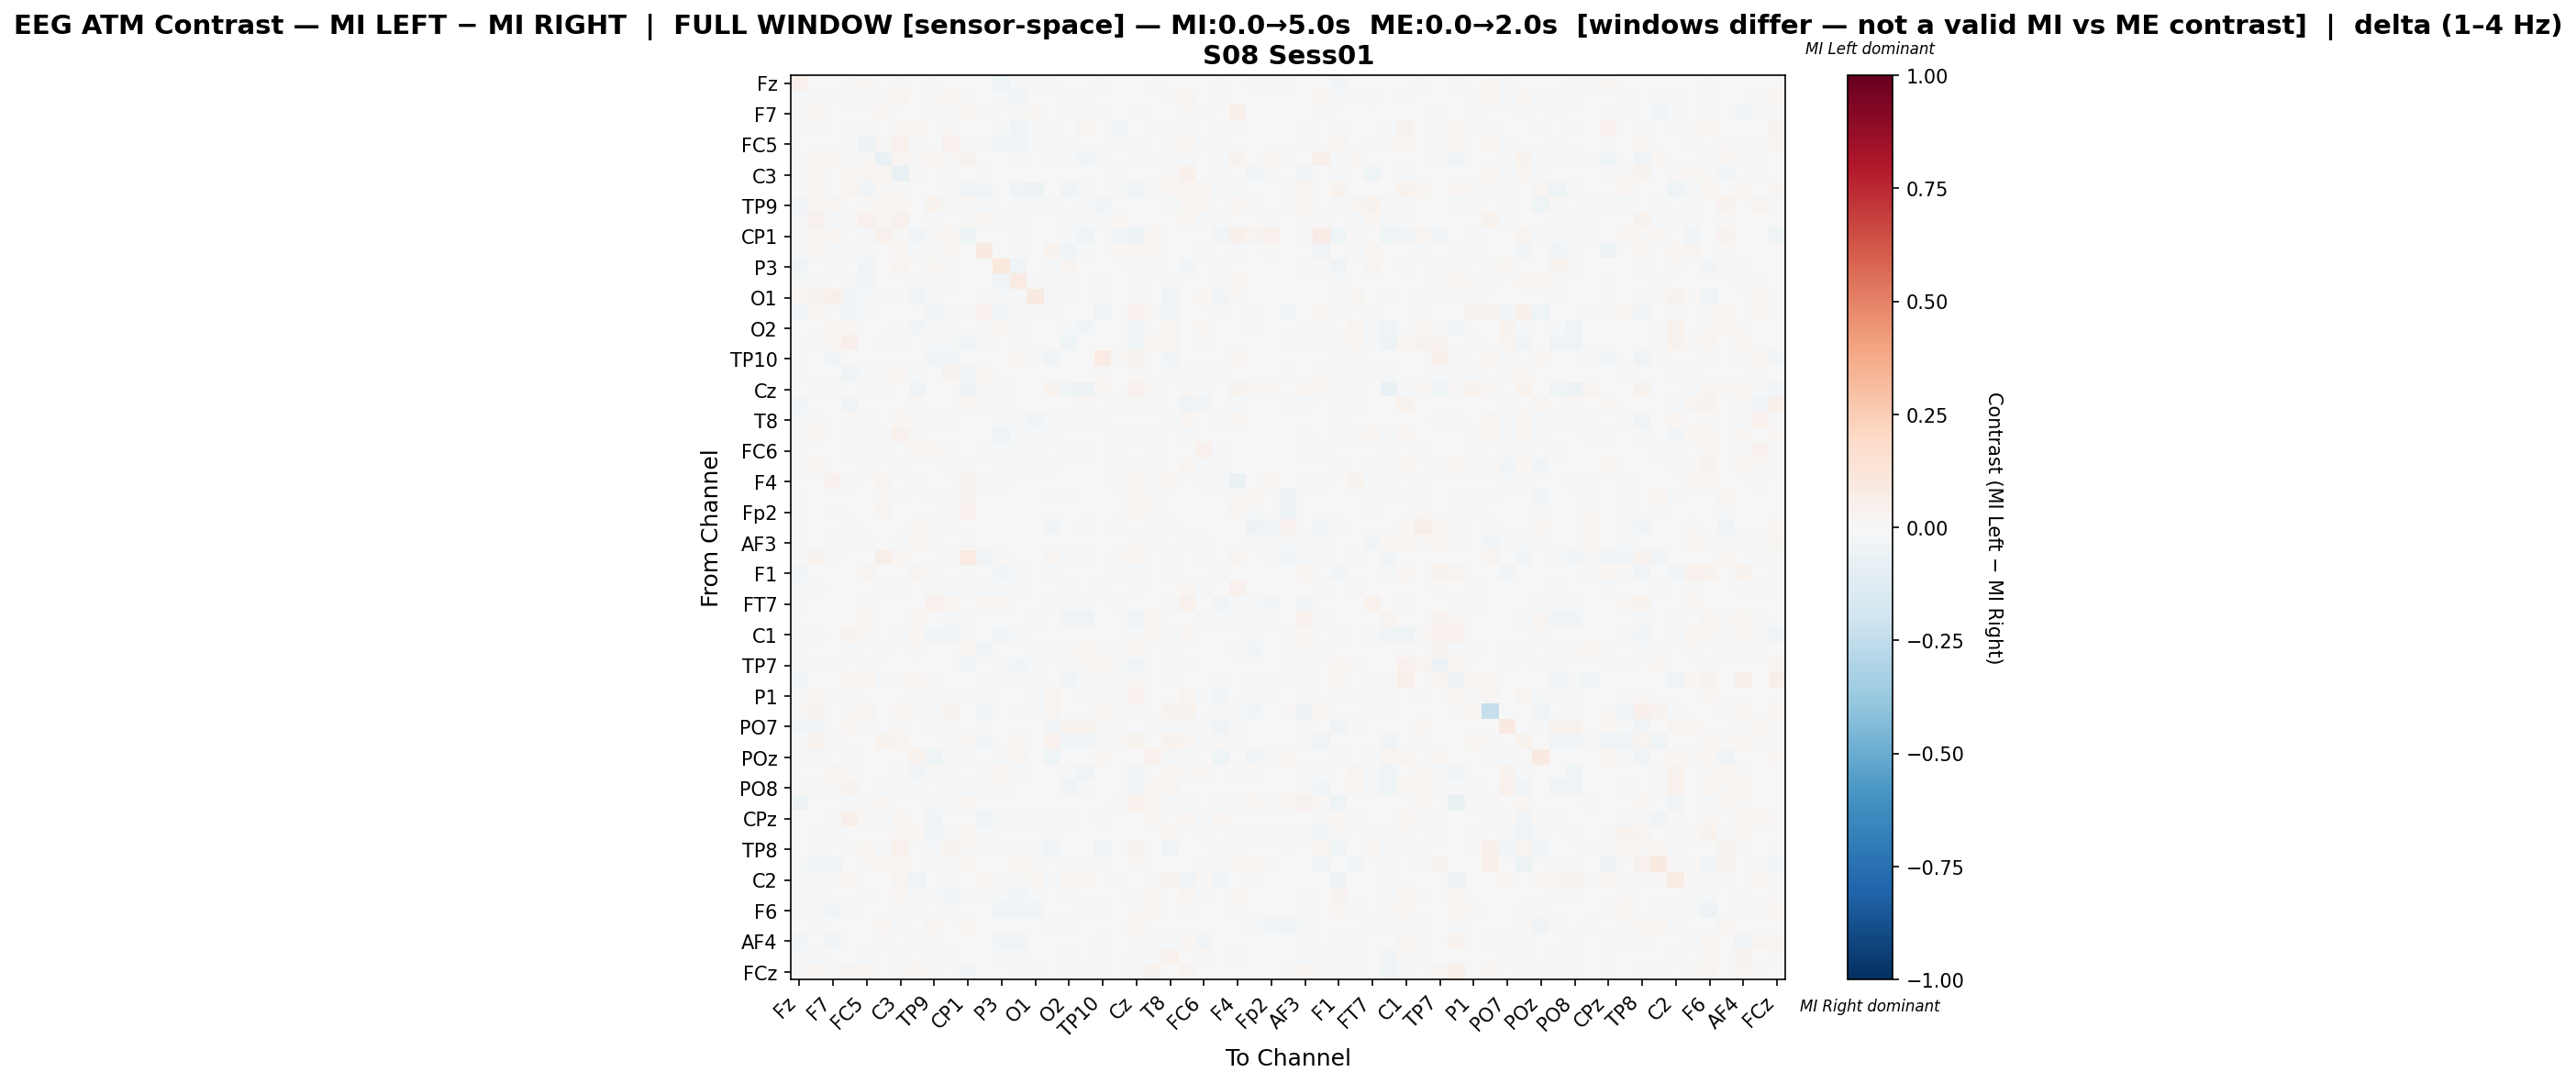

Data behind this chart, as committed beside it:
, Fz, F3, F7, FT9, FC5, FC1, C3, T7, TP9, CP5, CP1, Pz, P3, P7, O1, Oz, O2, P8, TP10, CP6, Cz, C4, T8
Fz, 0.04357, 0.0007075, -0.006842, 0.01521, 0.01732, 0.004376, 0.01361, -0.001687, -0.02076, -0.00361, -0.001034, 0.006378, -0.04163, -0.01238, 0.009247, -0.01732, 0.005122, 0.004228, 0.01156, -0.007381, 0.0006678, -0.01139, 0.003455
F3, -0.01596, -0.02068, 0.01491, -0.01573, -0.008621, 0.01364, 0.02438, 0.007517, 0.01106, 0.02487, 0.01191, 0.005179, -0.0209, -0.02909, -0.0003519, 0.0005311, -0.009215, -0.01128, -0.000617, -0.002166, 0.007556, -0.002439, 0.008029
F7, -0.01279, 0.02207, -0.0004077, -0.007598, 0.002483, 0.01739, 0.004932, -0.0005085, 0.01509, -0.01756, 0.01871, -0.01465, -0.002272, -0.01472, 0.02019, -0.0008521, 0.0114, 0.008787, -0.02046, -0.00147, 0.01132, 0.006897, -0.005328
FT9, -0.001926, -0.01175, -0.00769, -0.01346, -0.01031, -0.007326, 0.01928, 0.01763, 0.0, 0.008938, -0.00388, -0.007099, -0.01797, -0.03336, -0.01932, -0.01969, 0.007297, 0.03104, -0.0007687, -0.02434, -0.004874, -0.01604, 0.01079
FC5, 0.007178, -0.006644, 0.002106, -0.01603, -0.05132, 0.01059, 0.04255, -0.02088, 0.003093, 0.03998, -0.01213, -0.02113, -0.04542, -0.04221, -0.02126, -0.01509, -0.008292, 0.000261, -0.004015, -0.02035, -0.018, 0.0008253, 0.01413
FC1, -0.001577, 0.02159, 0.01644, -0.01613, 0.01238, -0.06521, 0.02632, 0.008203, 0.01724, 0.01449, 0.03297, -0.006243, -0.003631, -0.01703, 0.005881, -0.0189, -0.01177, -0.02432, -0.01806, 0.006039, 0.01374, 0.008326, -0.008654
C3, -0.01701, 0.0231, -0.0006672, 0.01785, 0.02901, 0.01674, -0.07041, 0.008003, -0.00398, -0.0189, 0.0003768, 0.009995, 0.001107, 0.0, 0.001017, 0.003691, -0.002386, 0.00265, -0.005389, 0.009284, -0.002241, 0.001126, 0.009361
T7, -0.004276, 0.01602, -0.0007146, 0.02515, -0.02837, 0.009029, 0.01314, 0.005783, 0.0, -0.01048, -0.03537, -0.02397, -0.003187, -0.03891, -0.04883, 0.005487, -0.03834, -0.008146, 0.0, -0.01729, -0.04465, 0.01209, 0.02394
TP9, -0.02902, 0.0267, 0.02876, 0.0, 0.007841, 0.03004, 0.01863, 0.0, 0.03469, -0.01434, 0.0136, -0.00858, 0.005416, -0.01866, -0.01646, -0.02237, 0.005982, -0.01662, -0.02633, -0.0003777, -0.004181, 0.0, -0.01483
CP5, -0.009052, 0.04125, -0.01382, 0.01062, 0.04133, 0.01583, 0.04, -0.005097, -0.01198, -0.002814, 0.01526, 0.01692, -0.023, -0.01404, -0.006219, -0.005867, -0.008949, -0.01276, -0.01647, 0.02261, -0.002884, 0.005499, -0.006636
CP1, -0.002381, 0.02151, 0.02445, -0.005264, -0.01245, 0.03944, 0.01083, -0.02835, 0.008988, 0.01893, -0.04846, 0.004086, 0.001839, -0.01362, 0.001935, 0.007125, -0.01302, -0.03645, 0.002732, -0.02621, -0.05291, 0.01878, 0.007295
Pz, 0.004177, 0.02002, -0.01853, -0.00797, -0.01913, 0.001939, 0.01926, -0.01683, -0.009413, 0.02241, 0.005361, 0.08892, 0.00172, -0.01301, 0.001462, 0.0387, -0.02504, -0.008821, -0.001067, 0.01855, 0.01617, 0.02275, -0.005387
P3, -0.0423, -0.0009674, 0.01373, -0.006404, -0.02998, 0.00525, 0.02478, 0.006172, 0.01734, -0.02096, 0.006941, 0.002772, 0.1049, -0.04237, -0.005692, -0.01865, 0.02635, 0.005335, -0.0003891, -0.001934, -0.009242, -0.008061, 0.006902
P7, -0.009387, -0.008125, 0.0004433, -0.02313, -0.02506, -0.007088, 0.0, -0.01553, -0.01208, -0.01002, -0.007667, -0.006066, -0.03752, 0.0839, -0.01098, 0.01215, -0.01003, -0.001874, 0.01553, 0.005472, 0.015, 0.0056, -0.01736
O1, 0.01652, 0.03232, 0.04749, -0.02365, -0.009394, 0.01257, 0.01166, -0.03661, -0.01803, 0.006495, 0.006972, 0.01282, -0.01113, -0.0177, 0.08992, -0.01696, 0.009216, -0.005213, -0.01246, 0.005809, 0.008851, 0.0, -0.04366
Oz, -0.0247, 0.01706, 0.0005251, -0.02448, -0.01352, -0.003606, 0.006959, 0.005601, -0.02393, -0.008429, 0.0101, 0.04017, -0.02537, 0.0113, -0.01556, -0.01574, 0.0, 0.0, -0.03591, 0.002438, 0.04573, 0.01284, -0.02497
O2, 0.005712, -0.003576, 0.02518, 0.01811, -0.00653, 0.0009956, 0.01104, -0.02476, 0.007874, -0.01178, -0.002892, -0.02194, 0.02354, -0.01523, 0.005166, 0.0, -0.00906, -0.03057, 0.0, -0.0007295, -0.03351, 0.00668, 0.02979
P8, 0.0002021, -0.01413, 0.01785, 0.05157, 0.0003387, -0.01533, 0.01125, -0.001538, -0.017, -0.01794, -0.0299, -0.008167, -0.0008744, -0.008611, -0.005087, 0.0, -0.04125, 0.001713, 0.0, 0.0, -0.03923, 0.01592, 0.02737
TP10, 0.01261, 0.003612, -0.02462, 0.003056, -0.003949, -0.006064, -0.002159, 0.0, -0.02819, -0.02422, 0.00512, 0.003236, -0.001417, 0.01702, -0.01202, -0.03486, 0.0, 0.0, 0.07826, 0.01107, 0.03293, 0.006094, -0.02629
CP6, -0.01399, -0.00134, -1.4484033145405195e-05, -0.03736, -0.01967, 0.01403, 0.02606, -0.008903, -0.0006337, 0.0381, -0.02491, 0.02351, -0.006921, 0.00195, -0.002282, 0.001444, -0.000845, 0.0, 0.008635, -0.004171, 0.01209, -0.005424, -0.009506
Cz, -0.001334, 0.01283, 0.01037, -0.006763, -0.01934, 0.01269, -0.00193, -0.03751, -0.007711, -0.0051, -0.05438, 0.01314, -0.01444, 0.004661, 0.004121, 0.03602, -0.04265, -0.05187, 0.0227, 0.003138, 0.04551, 0.009255, 0.005049
C4, -0.02819, -0.005235, 0.007734, -0.03474, -0.003154, 0.007042, 0.002996, 0.00933, 0.0, 0.005463, 0.01621, 0.01378, -0.0164, -0.002545, 0.0, 0.006887, 0.003884, 0.01191, 0.003867, -0.01576, 0.008532, -0.01694, 0.005525
T8, -0.008837, 0.01284, -0.005271, 0.009815, 0.01096, -0.0003394, 0.02238, 0.01316, -0.01617, -0.01162, 0.004446, -0.003394, -0.01059, -0.02329, -0.02838, -0.01981, 0.0132, 0.01324, -0.02194, -0.004886, 0.003614, 0.004083, -0.008446
FT10, -0.01405, 0.02557, 0.000607, -0.02325, 0.009128, -0.008637, 0.04067, 0.00818, 0.006553, 0.006927, 0.002938, 0.000201, -0.04252, -0.01608, -0.01027, -0.01338, 0.001383, -0.001327, -0.002366, -0.01211, 0.008929, -0.0193, 0.00675
FC6, -0.01305, -0.004152, -0.002833, 0.01081, -0.0138, 0.009358, 0.004179, 0.01762, 0.0158, -0.009601, 0.00347, -0.01072, -0.009766, -0.01315, 0.008254, -0.003701, 0.01035, 0.00876, -0.0007205, 0.0113, -0.0007817, -0.01931, 0.00571
FC2, -0.01872, 0.01615, 0.003287, 0.0001661, 0.01194, 0.0004109, -0.008909, -0.006869, 0.002704, -0.01288, -0.01602, 0.001228, -0.01717, -0.01709, -0.01507, 0.01178, -0.002819, 0.001396, -0.0004443, -0.01199, 0.008424, 0.01426, -0.006778
F4, -0.004859, 0.005761, 0.03951, -0.0171, -0.002427, 0.02845, 0.007704, -0.01023, 0.002944, 0.002268, 0.0388, -0.02032, -0.01431, 0.006033, 0.006265, -0.006415, -0.00184, -0.006981, 0.00605, -0.01115, 0.0272, -0.01106, 0.0206
F8, 0.009751, 0.0, 0.0, 0.0, 0.0, 0.01366, -0.01078, -0.003722, 0.008712, -0.009975, 0.03353, -0.00271, 0.0003931, 0.0, 0.0, 0.008138, 0.008263, 0.0, -0.001618, -0.002292, 0.01989, 0.0127, -0.003383
Fp2, 0.008346, 0.002095, 0.009638, 0.0, 0.0, 0.02431, -0.00754, 0.002881, -0.00672, -0.01428, 0.04254, 0.004405, 0.0, 0.0, 0.0, 0.0001031, 0.001414, -0.000486, -0.002981, 0.003363, 0.02629, 0.01237, -0.004253
AF7, 0.01449, -0.00286, 0.0, 0.01184, -0.005719, -0.004167, 0.002994, 0.01714, -0.009263, -0.01156, -0.001129, 0.001321, 0.0, 0.0, -0.003792, -0.02766, 0.001884, 0.01371, 0.005086, 0.01242, 0.00149, -0.008967, -0.01107
AF3, -0.01202, 0.0, 0.007958, -0.01662, 0.01452, -0.00149, -0.02334, 0.01987, 0.01467, 0.002291, 0.008916, -0.002323, 0.004457, 0.001883, 0.001883, 0.00486, 0.006634, 0.005893, 0.0, 0.002211, 0.01488, -0.01462, 0.00243
AFz, 0.00215, 0.03154, -0.008407, 0.0, 0.001059, 0.06216, 0.01695, 0.0043, -0.00236, -0.01957, 0.08334, -0.03458, 0.008123, 0.0, 0.001274, 0.02692, -0.01878, -0.01767, -0.007794, 0.01211, 0.03039, 0.001675, 0.01019
F1, -0.02518, 0.0001234, 0.005411, 0.0005865, 0.02519, -0.004567, 0.002919, 0.02369, -0.009434, 0.003187, -0.02218, 0.003205, -0.02923, -0.01508, -0.007526, -0.01476, -0.00369, 0.006883, -0.007088, -0.009368, -0.0115, 0.004777, -0.01977
F5, -0.01726, 0.01462, -0.004452, 0.00728, 0.001308, 0.01365, 0.009707, -0.001898, 0.009377, -0.02141, 0.008752, -0.009091, -0.01524, -0.01709, 0.007222, -0.002504, 0.009852, 0.007436, -0.01833, 0.006276, 0.01211, 0.006486, -0.004176
FT7, -0.01742, -0.00186, 0.0, 0.003302, 0.01412, -0.00261, -0.0003015, 0.0, 0.04094, 0.02926, -0.001107, 0.02815, 0.0262, -0.006169, -0.002784, 0.01236, -0.01808, -0.01139, -0.002689, 0.009844, 0.0, 0.004374, -0.0121
FC3, -0.0009885, -0.002858, -0.0004706, -0.0008443, 0.01736, 0.0, 0.007673, 0.02288, -0.006147, -0.01094, -0.01351, -0.0004277, -0.00509, -0.004855, -0.009005, -0.003164, -0.02557, -0.03422, 0.005205, -0.001904, -0.03822, 0.02153, -0.001129
C1, -0.01934, 0.01031, 0.003313, 0.03416, 0.01367, 0.0, -0.01167, 0.0215, -0.0238, -0.02443, -0.02123, 0.001978, -0.02412, -0.01212, -0.004024, -0.0003011, -0.0007967, 0.004143, -0.006474, 0.001811, -0.01623, 0.02766, -0.01338
C5, 0.01049, 0.004617, -0.004503, -0.01089, 0.0, 0.009695, 0.0, 0.0153, -0.002539, 0.0, 0.02803, -0.02541, 0.0, -0.003255, -0.008528, -0.01686, 0.0123, 0.02768, -0.01691, -0.007918, 0.01834, 0.00634, -0.01159
TP7, -0.008162, -0.009075, 0.01129, 0.002231, -0.01526, 0.006068, 0.002385, -0.003014, 0.0, 0.000371, -0.02798, -0.004652, -0.01323, -0.02365, -0.01603, -0.006132, -0.01614, 0.01324, 0.02723, -0.01683, -0.03574, 0.004095, 0.009646
CP3, -0.02734, 0.004094, -0.001882, 0.02011, 0.02346, -0.02327, 0.01012, 0.01603, -0.01428, -0.0008706, 0.0, -0.02174, -0.01803, 0.01117, -0.01223, -0.005085, -0.02818, -0.008436, -0.01195, -0.01526, 0.01235, 0.007203, 0.01278
P1, -0.006847, 0.03079, -0.0164, -0.01219, 0.003009, 0.001403, 0.005173, 0.01338, 0.007917, -0.008523, -0.01698, -0.008322, 0.0, 0.0003758, -0.02007, 0.02532, -0.007795, -0.00957, -0.01001, -0.01798, 0.04078, -0.003291, 0.0004056
P5, 0.01302, 0.03338, 0.0, 0.01258, 0.02479, 0.003178, 0.02285, 0.01085, -0.01093, 0.03374, 0.002176, -0.02395, -0.001713, 0.008635, -0.0116, 0.02609, -0.001018, -0.0006579, 0.01918, -0.008637, 0.01304, -0.001091, 0.03546
PO7, -0.02895, -0.02749, 0.00612, 0.02076, -0.01092, -0.006553, 0.01144, -0.002411, -0.02063, -0.0188, -0.003516, 0.008914, 0.007027, -0.007174, -0.005723, -0.02509, 0.03718, 0.03201, -0.01161, 0.01269, -0.004368, -0.008175, -0.0189
PO3, 0.00267, 0.03658, -0.01512, -0.002025, -0.002112, 0.03165, 0.02423, 0.0, -0.001251, -0.02201, 0.02645, -0.02853, 0.004341, 0.01633, -0.001563, 0.0395, -0.0255, -0.02945, -0.00932, 0.01049, 0.03264, 0.0007952, 0.0315
POz, -0.01263, -0.02259, 0.0008716, -0.01343, 0.00468, -0.006771, -0.004276, 0.03321, -0.04135, -0.01023, -0.01532, -0.002546, -0.01345, 0.02973, -0.006715, -0.03946, 0.0, 0.0, 0.01769, 0.005867, 0.001653, 0.04004, -0.009425
PO4, 0.005353, -0.001047, 0.02638, 0.01506, -0.007463, 0.002904, 0.01187, -0.026, 0.009769, -0.01024, -0.001606, -0.02187, 0.02983, -0.0169, 0.004295, 0.0, -0.01475, -0.03151, 0.0, -0.001017, -0.03377, 0.005205, 0.03033
PO8, 0.01414, -0.01609, 0.01506, 0.03149, 0.0, -0.01176, 0.01126, -0.0134, -0.005345, -0.01518, -0.0117, -0.01678, 0.01341, -0.002506, -0.002869, 0.0, -0.03297, -0.01204, 0.0, 0.0, -0.04053, 0.02233, 0.02779
P2, -0.05241, 0.00698, -0.001589, -0.01519, 0.01037, 0.01762, 0.0, 0.002318, -0.0211, -0.02313, 0.01998, 0.002835, -0.004134, 0.004304, -0.006678, 0.005506, 0.0, 0.0, 0.003001, -0.009202, 0.0394, 0.01938, -0.02323
CPz, 0.006987, 0.003536, -0.01429, 0.05329, 0.01212, -0.02252, 0.01603, 0.001752, -0.02347, -0.007806, -0.0009064, -0.03909, -0.01333, -0.02337, -0.01207, -0.01207, -0.008645, 0.0004361, -0.02208, 0.0, 0.0, 0.02059, 0.002584
CP4, 0.006524, 0.01515, -0.01426, 0.001663, 0.00403, 0.006315, 0.02098, 0.02256, -0.02713, -0.01284, 0.01712, -0.008215, 0.0, 0.003609, 0.002845, 0.01562, -0.007418, -0.006678, -0.002794, 0.00583, 8.172544547352736e-05, -0.005823, 0.01936
TP8, -0.002607, 0.009871, -0.002984, -0.02293, 0.02557, -0.01016, 0.04669, 0.005615, -0.008087, 0.03533, 0.008314, 0.01482, -0.02015, -0.01274, -0.0162, -0.03394, 0.0, 0.0, -0.03359, -0.002919, 0.03552, -0.00127, -0.04223
C6, -0.0123, -0.03552, -0.0358, 0.0, 0.01027, 0.02366, 0.0221, 0.0, -0.02004, -0.01826, 0.0258, -0.002898, -0.003596, 0.01782, 0.01132, -0.0006424, -0.01861, -0.01255, 0.008055, 0.003489, 0.01072, -0.001783, 0.0
C2, -0.008897, -0.01834, -0.0122, 0.01789, -0.0004642, -0.00186, 0.02557, -0.03305, -0.002238, -0.0154, 0.0, 0.02278, -0.009234, -0.01465, 0.02128, -0.01488, 0.03023, 0.03083, 0.004268, -0.01734, -0.00162, -0.01224, 0.03333
FT8, -0.01786, 0.009233, -0.0008929, 0.006993, -0.01294, 0.003123, 0.02189, -0.01496, -0.009792, -0.02513, -0.01809, 0.01472, -0.02311, -0.02674, -0.009232, -0.001839, -0.00961, -0.004055, -0.005617, 0.007044, -0.0141, 0.0187, 0.005767
F6, -0.004643, -0.01273, -0.02564, 0.009704, -0.001833, -0.004699, 0.01051, 0.008568, -0.00173, -0.01051, 0.0, -0.005216, -0.0371, -0.02546, -0.03185, 0.0009807, 0.003441, 0.01115, -0.01395, 5.548235804243504e-06, 0.0152, 0.02107, 0.001289
AF8, -0.004479, 0.00793, 0.0032, 0.0, 0.007754, 0.01644, -0.01328, -0.0005256, 0.02524, 0.001153, 0.02671, 0.004604, 0.005538, 0.001908, -0.0003764, 0.01092, 0.01264, 0.0, 0.0001094, -0.0003748, 0.01822, 0.003764, -0.001568
AF4, -0.02508, 0.006348, -0.02918, -0.001278, 0.006571, -0.008102, 0.006634, 0.01074, -0.007871, -0.002499, -0.001275, 0.001664, -0.02772, -0.02737, -0.003988, -0.002937, 0.006221, 0.007218, -0.01018, 0.001864, 0.009826, 0.009124, -0.02126
F2, -0.009722, -0.01194, 0.007554, -0.005871, -0.0145, 0.007332, 0.01493, 0.002886, 0.01135, -0.01327, 0.001829, -0.003673, -0.01846, -0.01086, -0.0008691, 0.00627, -0.00915, -0.004488, 0.01292, -0.001567, -0.01486, -0.01709, 0.04554
FCz, -0.002827, 0.01966, -0.01459, 0.03085, 0.02127, 0.0, 0.01032, 0.01917, -0.0202, -0.007125, -0.03075, -0.007452, -0.005206, -0.01042, -0.007964, -0.004462, -0.01154, -0.008692, -0.02094, -0.001004, -0.02047, 0.038, -0.004257
